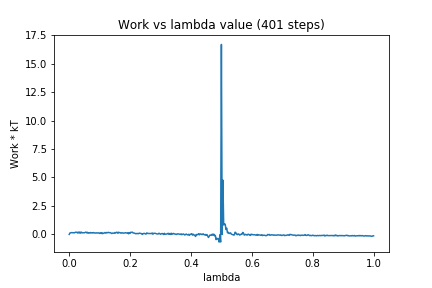

Data behind this chart, as committed beside it:
0, 0.0
1, 0.1217
2, 0.1382
3, 0.1554
4, 0.1553
5, 0.1367
6, 0.1467
7, 0.1341
8, 0.1889
9, 0.1806
10, 0.1896
11, 0.1183
12, 0.2025
13, 0.1159
14, 0.2077
15, 0.1056
16, 0.1976
17, 0.141
18, 0.1438
19, 0.1388
20, 0.1398
21, 0.177
22, 0.1984
23, 0.1295
24, 0.181
25, 0.1083
26, 0.139
27, 0.1142
28, 0.1642
29, 0.1274
30, 0.1474
31, 0.1169
32, 0.1598
33, 0.1194
34, 0.1336
35, 0.1089
36, 0.1359
37, 0.1151
38, 0.1381
39, 0.1177
40, 0.08225
41, 0.1359
42, 0.07667
43, 0.1423
44, 0.06577
45, 0.1012
46, 0.1124
47, 0.1652
48, 0.1103
49, 0.1623
50, 0.1375
51, 0.1696
52, 0.1644
53, 0.1449
54, 0.1488
55, 0.1183
56, 0.07392
57, 0.1177
58, 0.1028
59, 0.09775
60, 0.1613
... 340 more rows
